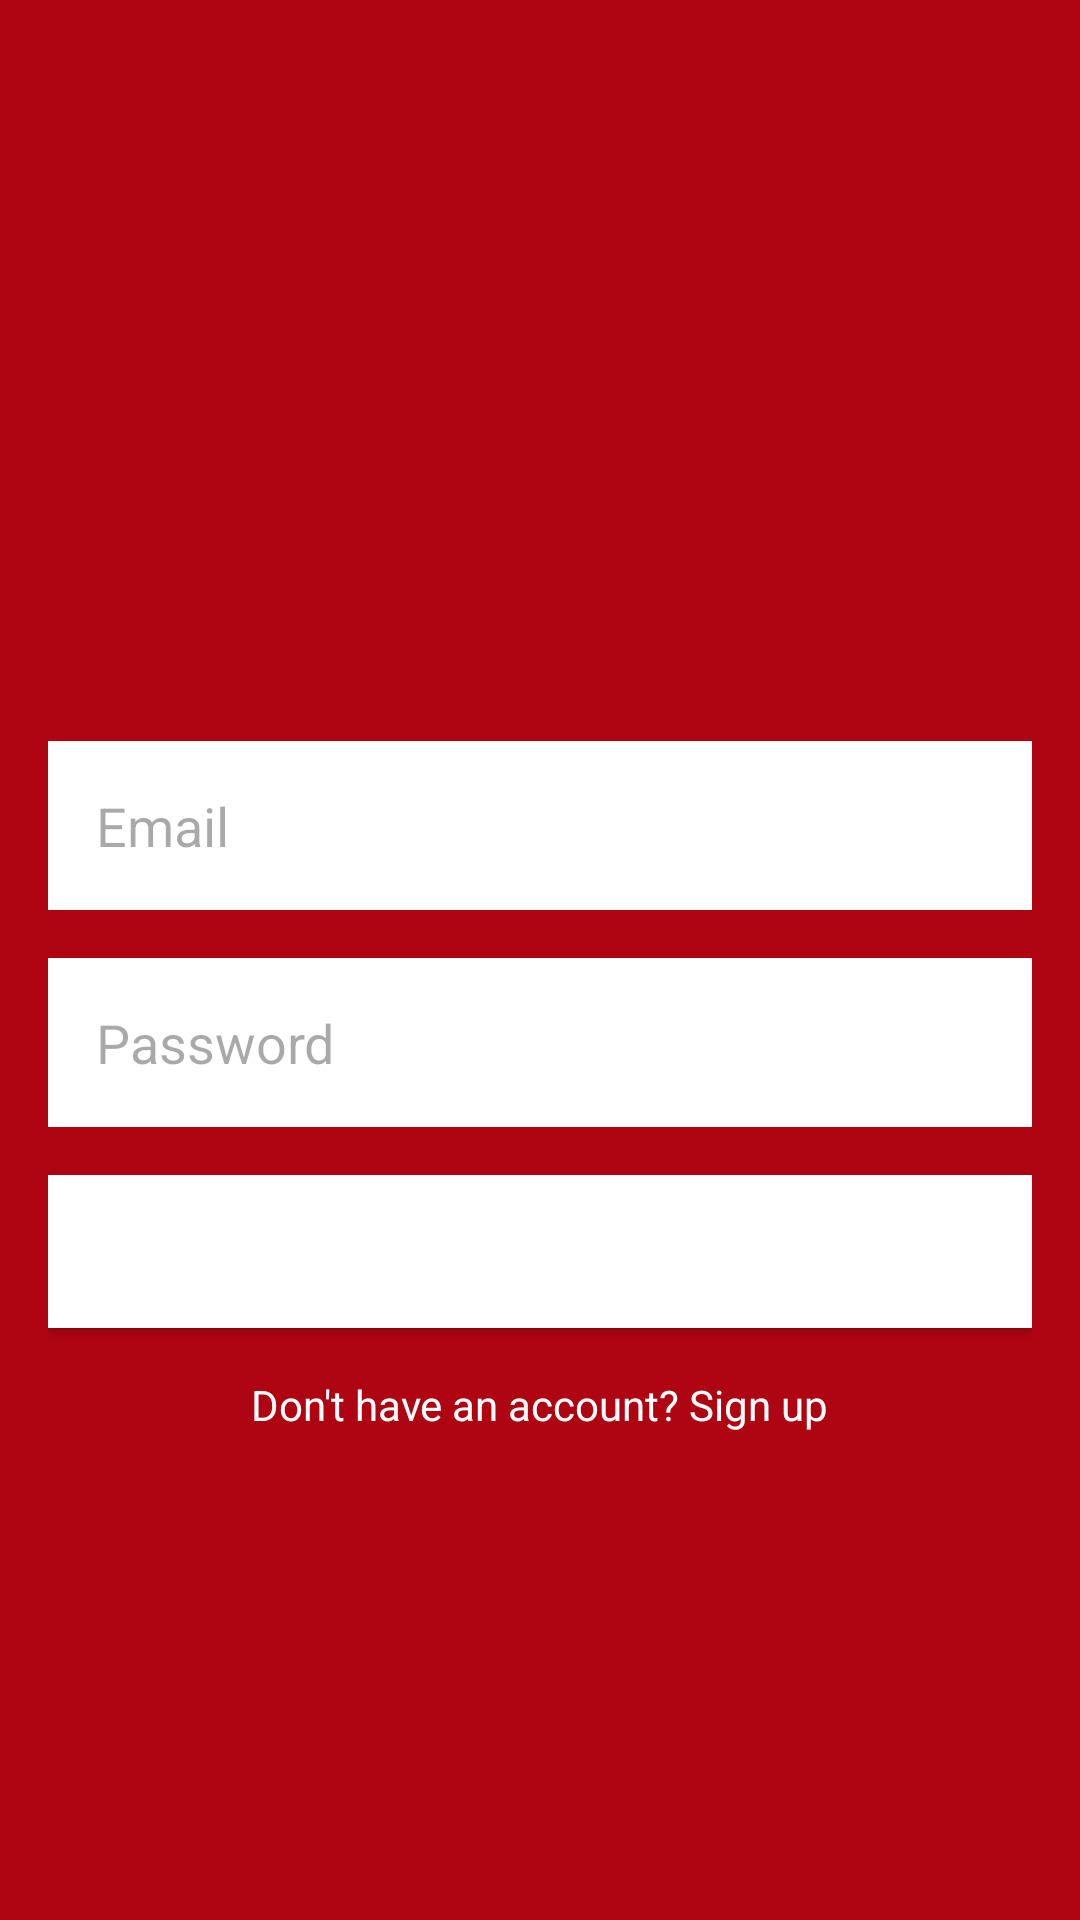

Reconstruct the res/layout file that produces this screen, plus the resources it refers to.
<!-- AndroidManifest.xml: application theme Theme.BloodBond -->
<!-- res/layout/activity_login.xml -->
<?xml version="1.0" encoding="utf-8"?>
<LinearLayout xmlns:android="http://schemas.android.com/apk/res/android"
    android:layout_width="match_parent"
    android:layout_height="match_parent"
    android:orientation="vertical"
    android:padding="16dp"
    android:background="#AF0412">

    <ImageView
        android:layout_width="207dp"
        android:layout_height="215dp"
        android:layout_gravity="center"
        android:contentDescription="Registration"
        android:padding="16dp"
        android:src="@drawable/logo"/>

    <EditText
        android:id="@+id/editTextEmail"
        android:layout_width="match_parent"
        android:layout_height="wrap_content"
        android:inputType="textEmailAddress"
        android:hint="Email"
        android:background="#ffff"
        android:textColor="#131313"
        android:padding="16dp"
        android:layout_marginTop="16dp"/>

    <EditText
        android:id="@+id/editTextPassword"
        android:layout_width="match_parent"
        android:layout_height="wrap_content"
        android:inputType="textPassword"
        android:hint="Password"
        android:background="#ffff"
        android:textColor="#0C0C0C"
        android:padding="16dp"
        android:layout_marginTop="16dp"/>

    <Button
        android:id="@+id/buttonLogin"
        android:layout_width="match_parent"
        android:layout_height="wrap_content"
        android:layout_marginTop="16dp"
        android:background="#ffff"
        android:padding="16dp"
        android:text="Login"
        android:textColor="@android:color/white" />

    <TextView
        android:id="@+id/textViewSignUp"
        android:layout_width="wrap_content"
        android:layout_height="wrap_content"
        android:text="Don't have an account? Sign up"
        android:textColor="@android:color/white"
        android:textSize="14sp"
        android:layout_gravity="center"
        android:padding="16dp"/>
</LinearLayout>
<!-- resources referenced by this layout -->
<resources>
  <style name="Theme.BloodBond" parent="Base.Theme.BloodBond" />
  <style name="Base.Theme.BloodBond" parent="Theme.Material3.DayNight.NoActionBar">
          
          
      </style>
</resources>
